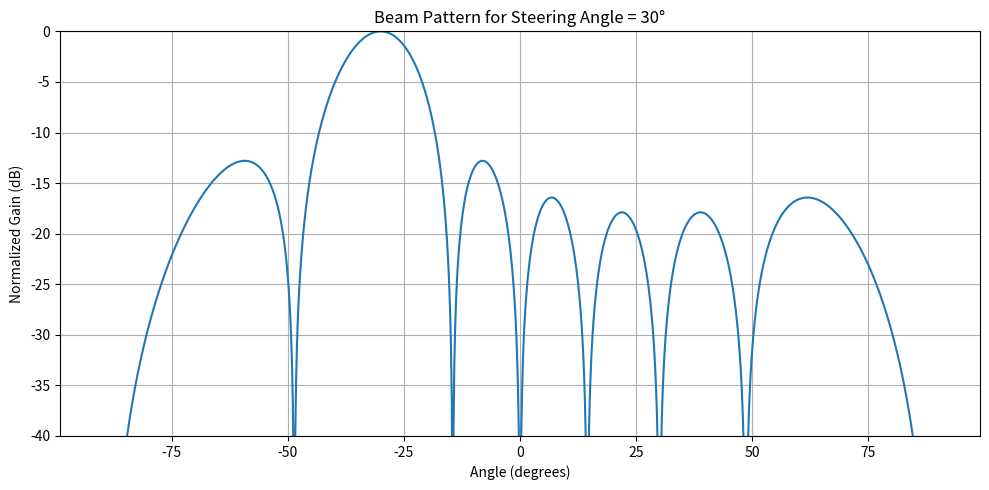

The script that saved this image: (Note: this script raises an exception after producing the figure.)
import numpy as np
import matplotlib.pyplot as plt

# Parameters
N = 8  # Number of antennas
d = 0.5  # Antenna spacing in wavelengths
theta = np.linspace(-90, 90, 1000)
theta_rad = np.deg2rad(theta)
k = 2 * np.pi  # Wave number

# Beamforming weights (steering angle at 30 degrees)
steering_angle = 30
steering_rad = np.deg2rad(steering_angle)
weights = np.exp(1j * k * d * np.arange(N) * np.sin(steering_rad))

# Array factor
AF = np.zeros_like(theta_rad, dtype=complex)
for n in range(N):
    AF += weights[n] * np.exp(1j * k * d * n * np.sin(theta_rad))

AF_magnitude = np.abs(AF) / np.max(np.abs(AF))

# Plotting
plt.figure(figsize=(10, 5))
plt.plot(theta, 20 * np.log10(AF_magnitude))
plt.title(f'Beam Pattern for Steering Angle = {steering_angle}°')
plt.xlabel('Angle (degrees)')
plt.ylabel('Normalized Gain (dB)')
plt.grid(True)
plt.ylim(-40, 0)
plt.tight_layout()
plt.savefig("../figures/beam_pattern_example.png")
plt.show()
